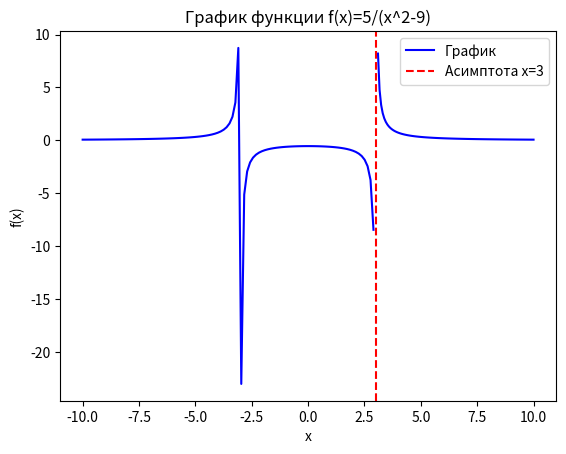

Write Python code to recreate this figure.
import matplotlib
matplotlib.use('Agg')
import matplotlib.pyplot as plt
import numpy as np
x1 = np.linspace(-10, 2.9, 100)
x2 = np.linspace(3.1, 10, 100)
y1 = 5 / (x1**2 - 9)
y2 = 5 / (x2**2 - 9)
plt.plot(x1, y1, label="График", color="blue")
plt.plot(x2, y2, color="blue")
plt.axvline(x=3, color='red', linestyle='--', label="Асимптота x=3")
plt.xlabel("x")
plt.ylabel("f(x)")
plt.title("График функции f(x)=5/(x^2-9)")
plt.legend()
plt.savefig("task2.png")
